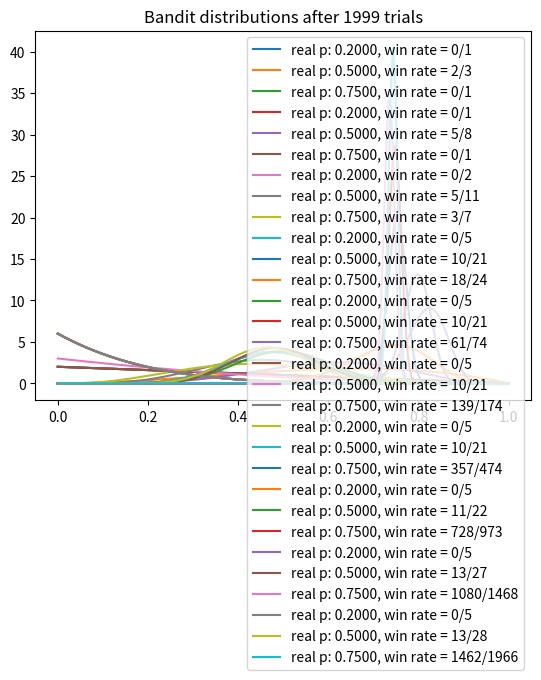

Recreate this plot in Python.
import matplotlib.pyplot as plt
import numpy as np
from scipy.stats import beta


# np.random.seed(2)
NUM_TRIALS = 2000
BANDIT_PROBABILITIES = [0.2, 0.5, 0.75]


class Bandit:
  def __init__(self, p):
    self.p = p
    self.a = 1
    self.b = 1
    self.N = 0 # for information only

  def pull(self):
    return np.random.random() < self.p

  def sample(self):
    return np.random.beta(self.a, self.b)

  def update(self, x):
    self.a += x
    self.b += 1 - x
    self.N += 1


def plot(bandits, trial):
  x = np.linspace(0, 1, 200)
  for b in bandits:
    y = beta.pdf(x, b.a, b.b)
    plt.plot(x, y, label=f"real p: {b.p:.4f}, win rate = {b.a - 1}/{b.N}")
  plt.title(f"Bandit distributions after {trial} trials")
  plt.legend()
  plt.show()


def experiment():
  bandits = [Bandit(p) for p in BANDIT_PROBABILITIES]

  sample_points = [5,10,20,50,100,200,500,1000,1500,1999]
  rewards = np.zeros(NUM_TRIALS)
  for i in range(NUM_TRIALS):
    # Thompson sampling
    j = np.argmax([b.sample() for b in bandits])

    # plot the posteriors
    if i in sample_points:
      plot(bandits, i)

    # pull the arm for the bandit with the largest sample
    x = bandits[j].pull()

    # update rewards
    rewards[i] = x

    # update the distribution for the bandit whose arm we just pulled
    bandits[j].update(x)

  # print total reward
  print("total reward earned:", rewards.sum())
  print("overall win rate:", rewards.sum() / NUM_TRIALS)
  print("num times selected each bandit:", [b.N for b in bandits])


if __name__ == "__main__":
  experiment()